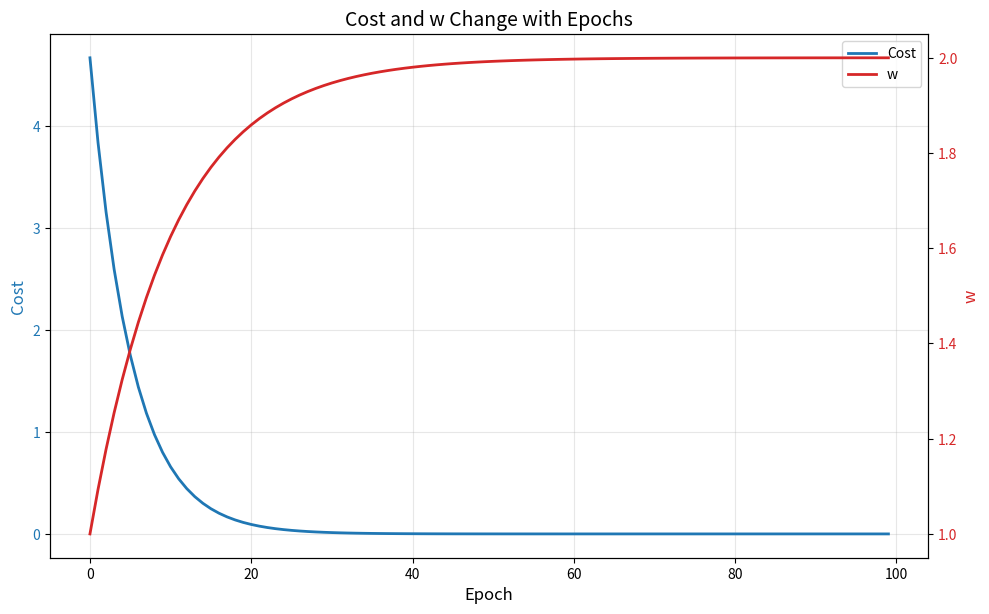

The matplotlib source for this figure:
#02 Gradient Descent
##批量梯度下降算法BGD
###每轮用全部样本进行计算一次梯度（平均值），更新权重，更新稳定但每轮计算量大

import matplotlib.pyplot as plt
import numpy as np

x_data= [1.0, 2.0, 3.0]
y_data= [2.0, 4.0, 6.0]

w=1.0

def forward(x):
    return x*w

def cost(xs,ys):
    cost = 0
    for x,y in zip(xs,ys):
        y_pred = forward(x)
        cost += (y_pred-y)**2
    return cost/len(xs)

def gradient(xs,ys):
    grad = 0
    for x,y in zip(xs,ys):
        y_pred = forward(x)
        grad += 2*x*(y_pred-y)
    return grad/len(xs)

epoch_list = []
cost_list = []
w_list = []
print('Predict(before training)', 4, forward(4))
for epoch in range(100):
    cost_val = cost(x_data, y_data)
    cost_list.append(cost_val)  # 把当前损失存起来
    epoch_list.append(epoch)
    w_list.append(w)  # 把当前w存起来
    grad_val = gradient(x_data, y_data)
    w -= 0.01*grad_val
    print('Epoch:', epoch, 'w=', w, 'loss=', cost_val)
print('Predict(after training)', 4, forward(4))

# 绘制双Y轴图
fig, ax1 = plt.subplots(figsize=(10, 6))  # 创建主画布和第一个轴（左Y轴）

# -------------- 第一个Y轴：损失（Cost）--------------
color1 = '#1f77b4'  # 蓝色
ax1.set_xlabel('Epoch', fontsize=12)
ax1.set_ylabel('Cost', color=color1, fontsize=12)
ax1.plot(range(100), cost_list, color=color1, linewidth=2, label='Cost')
ax1.tick_params(axis='y', labelcolor=color1)  # 左Y轴刻度文字设为蓝色
ax1.grid(True, alpha=0.3)

# -------------- 第二个Y轴：w值 --------------
ax2 = ax1.twinx()  # 共享X轴，创建第二个Y轴（右Y轴）
color2 = '#d62728'  # 红色
ax2.set_ylabel('w', color=color2, fontsize=12)
ax2.plot(range(100), w_list, color=color2, linewidth=2, label='w')
ax2.tick_params(axis='y', labelcolor=color2)  # 右Y轴刻度文字设为红色

# -------------- 美化和标注 --------------
fig.tight_layout()  # 防止标签重叠
plt.title('Cost and w Change with Epochs', fontsize=14)

# 添加图例（同时显示两个指标）
lines1, labels1 = ax1.get_legend_handles_labels()
lines2, labels2 = ax2.get_legend_handles_labels()
ax1.legend(lines1 + lines2, labels1 + labels2, loc='upper right')

plt.show()